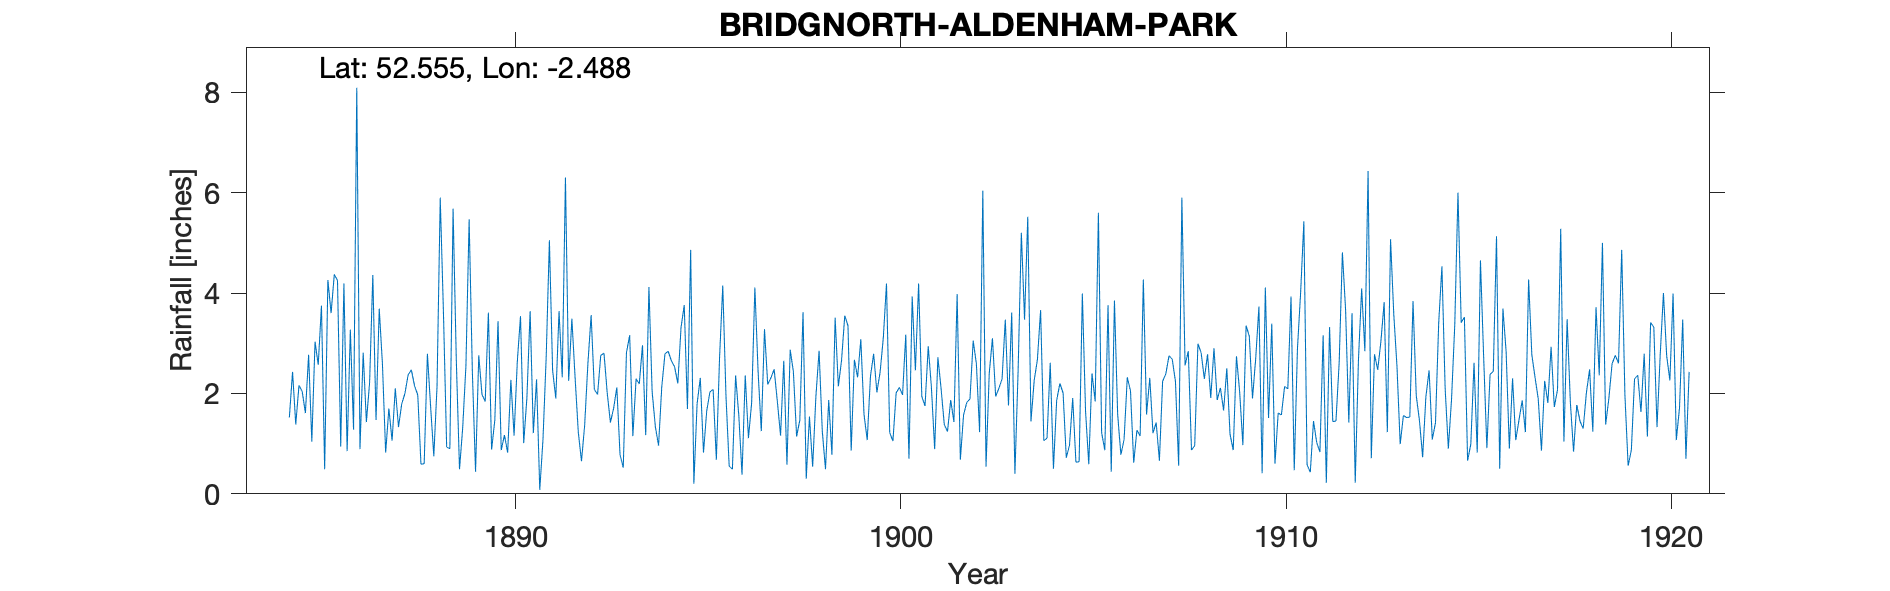

The file beside this chart, header and first rows:
BRIDGNORTH-ALDENHAM-PARK, , , , , , , , , , , , , , , , , , , , , , , 
Grid ref, SO670953, Long, -2.488, Lat, 52.55, Elevation, 430, ft., , , , , , , , , , , , , , , 
Station no, RR1219, , , , , , , , , , , , , , , , , , , , , , 
, 1880, 1881, 1882, 1883, 1884, 1885, 1886, 1887, 1888, 1889, 1890, 1891, 1892, 1893, 1894, 1895, 1896, 1897, 1898, 1899, 1900, 1901, 1902
January, , , , , , 1.61, 4.19, 2.58, 0.59, 0.49, 3.44, 2.28, 2.32, 1.7, 2.04, 4.86, 0.55, 2.18, 0.3, 3.55, 3.1, 1.94, 0.68
February, , , , , , 2.77, 0.85, 0.82, 0.6, 1.32, 0.87, 0.08, 1.23, 2.12, 1.34, 0.2, 0.49, 2.31, 1.54, 3.35, 4.19, 1.75, 1.57
March, , , , , , 1.04, 3.27, 1.7, 2.79, 2.55, 1.17, 1.08, 0.65, 0.78, 0.96, 1.79, 2.36, 2.48, 0.54, 0.86, 1.22, 2.94, 1.82
April, , , , , , 3.03, 1.28, 1.06, 1.74, 5.47, 0.82, 2.72, 1.38, 0.52, 2.13, 2.31, 1.56, 1.84, 1.93, 2.67, 1.05, 2.11, 1.89
May, , , , , , 2.57, 8.09, 2.1, 0.75, 2.44, 2.27, 5.05, 2.6, 2.81, 2.79, 0.82, 0.38, 1.16, 2.85, 2.32, 2.01, 0.89, 3.05
June, , , , , , 3.75, 0.89, 1.33, 2.14, 0.44, 1.16, 2.46, 3.56, 3.16, 2.84, 1.65, 2.36, 2.65, 1.25, 3.08, 2.12, 2.72, 2.59
July, , , , , , 0.49, 2.81, 1.79, 5.9, 2.76, 2.63, 1.9, 2.08, 1.15, 2.65, 2.03, 1.11, 0.58, 0.49, 1.58, 1.97, 2.1, 1.23
August, , , , , 1.52, 4.26, 1.43, 2, 3.61, 1.98, 3.54, 3.64, 1.98, 2.29, 2.53, 2.08, 1.82, 2.87, 1.87, 1.07, 3.17, 1.38, 6.04
September, , , , , 2.43, 3.6, 2.22, 2.37, 0.93, 1.84, 1.01, 2.32, 2.76, 2.19, 2.2, 0.68, 4.11, 2.43, 0.78, 2.34, 0.7, 1.24, 0.54
October, , , , , 1.38, 4.37, 4.36, 2.47, 0.9, 3.61, 1.92, 6.3, 2.8, 2.96, 3.31, 2.71, 2.44, 1.14, 3.51, 2.79, 3.93, 1.87, 2.4
November, , , , , 2.16, 4.25, 1.47, 2.15, 5.68, 0.88, 3.64, 2.25, 2.02, 1.17, 3.76, 4.15, 1.25, 1.47, 2.14, 2.02, 2.46, 1.43, 3.1
December, , , , , 2.04, 0.94, 3.69, 1.97, 2.67, 1.47, 1.21, 3.49, 1.42, 4.12, 1.69, 1.95, 3.28, 3.62, 2.66, 2.42, 4.19, 3.98, 1.94
Total, , , , , , 32.68, 34.55, 22.34, 28.3, 25.25, 23.68, 33.57, 24.8, 24.97, 28.24, 25.23, 21.71, 24.73, 19.86, 28.05, 30.11, 24.35, 26.85
